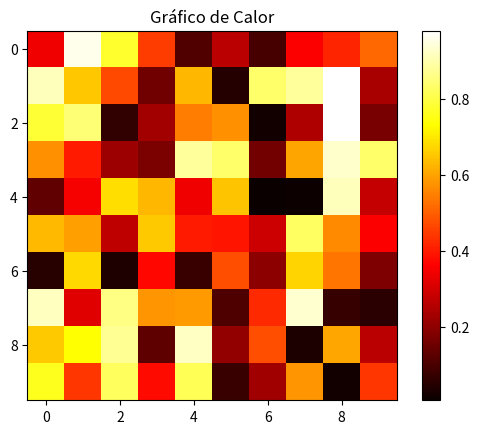

Write Python code to recreate this figure.
import matplotlib.pyplot as plt
import numpy as np

# Datos
datos = np.random.rand(10, 10)

# Crear el gráfico de calor
plt.imshow(datos, cmap='hot', interpolation='nearest')
plt.colorbar()
plt.title('Gráfico de Calor')
plt.show()